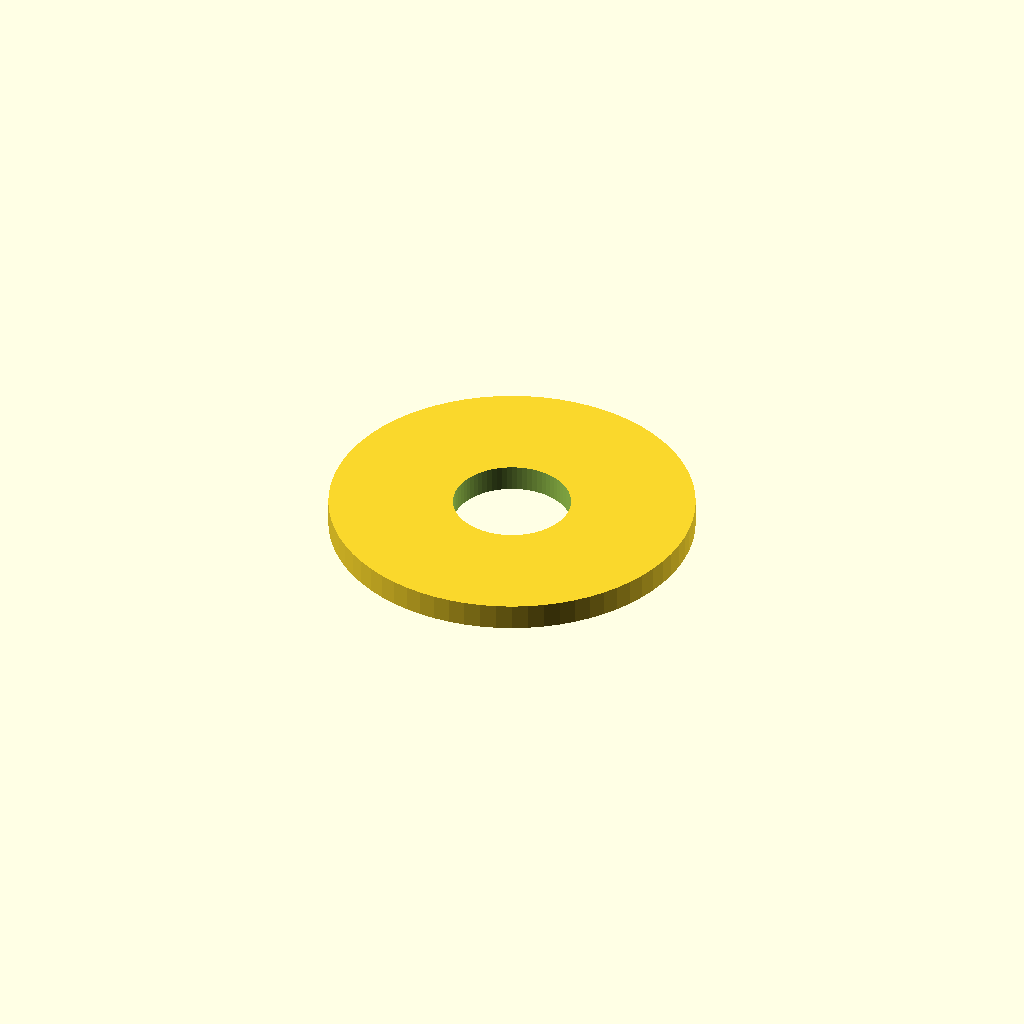
Cell 1: the model at its default parameters.
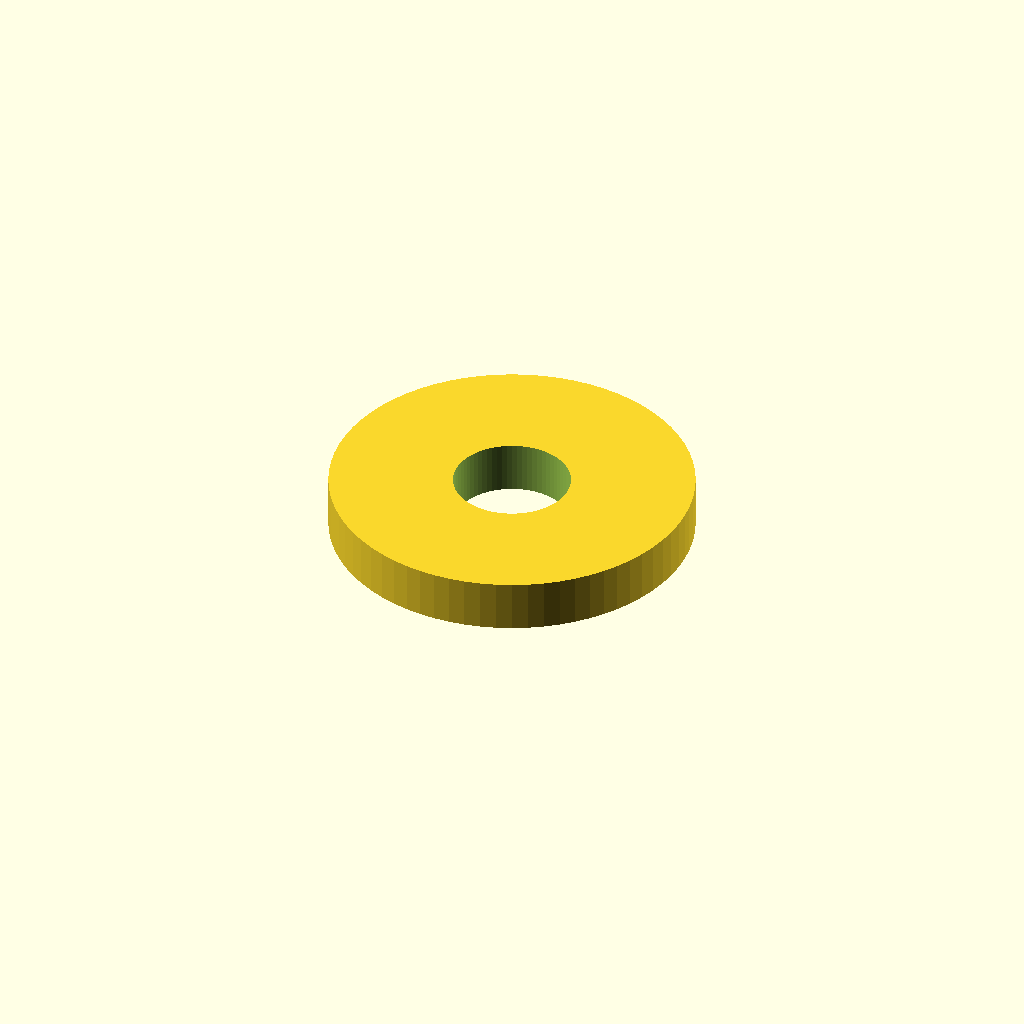
Cell 2 — thickness set to 4, the other parameters unchanged.
One fixed orthographic camera (rotation 55°, 0°, 25°; colour scheme Cornfield) for every cell.
OpenSCAD source file Coax-Faraday-v3/scad/spacer_ring.scad:
include <parameters.scad>

// Axial spacer / shim between hub and drum — set THICKNESS via -D
thickness = 2.0;
module spacer_ring() {
    difference() {
        cylinder(h = thickness, d = 28);
        translate([0, 0, -0.1]) cylinder(h = thickness + 0.2, d = shaft_d + 1);
    }
}
spacer_ring();
Customizer parameters (derived from the source; name, type, default, range or options):
thickness: number, default 2
